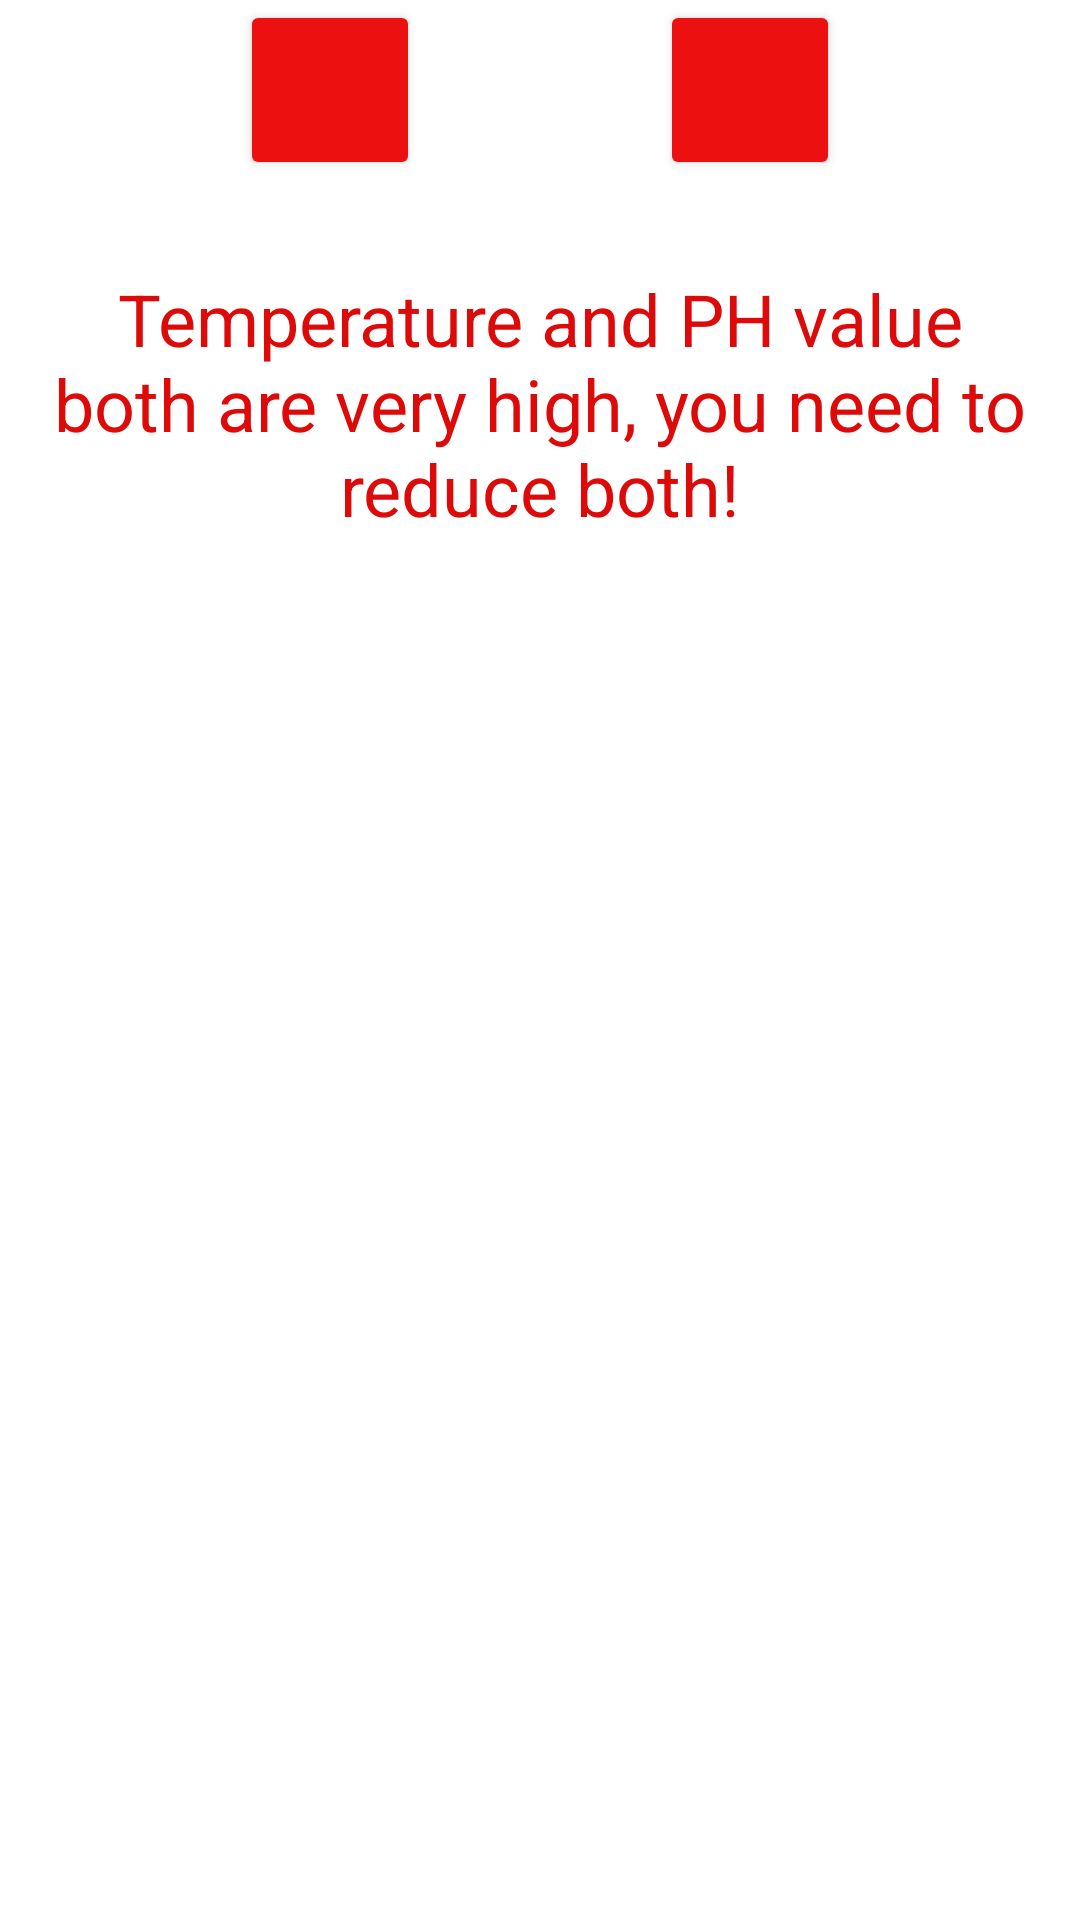

Reconstruct the res/layout file that produces this screen, plus the resources it refers to.
<!-- AndroidManifest.xml: application theme Theme.AQUCARE -->
<!-- res/layout/state0.xml -->
<?xml version="1.0" encoding="utf-8"?>
<androidx.constraintlayout.widget.ConstraintLayout xmlns:android="http://schemas.android.com/apk/res/android"
    xmlns:app="http://schemas.android.com/apk/res-auto"
    xmlns:tools="http://schemas.android.com/tools"
    android:id="@+id/state_layer0"
    android:layout_width="match_parent"
    android:layout_height="wrap_content">

    <Button
        android:id="@+id/ph_btn"
        android:layout_width="60dp"
        android:layout_height="60dp"
        android:layout_marginStart="80dp"
        android:layout_marginLeft="80dp"
        android:layout_marginTop="0dp"
        android:backgroundTint="#EC1010"

        android:clickable="false"
        android:insetTop="0dp"
        android:insetBottom="0dp"
        app:cornerRadius="30dp"
        app:layout_constraintBottom_toBottomOf="@+id/temp_btn"
        app:layout_constraintStart_toStartOf="parent"
        app:layout_constraintTop_toTopOf="parent"
        app:layout_constraintVertical_bias="0.0" />

    <Button
        android:id="@+id/temp_btn"
        android:layout_width="60dp"
        android:layout_height="60dp"
        android:layout_marginTop="0dp"
        android:layout_marginEnd="80dp"
        android:layout_marginRight="80dp"
        android:backgroundTint="#EC1010"
        android:clickable="false"
        android:insetTop="0dp"
        android:insetBottom="0dp"
        app:cornerRadius="30dp"
        app:layout_constraintEnd_toEndOf="parent"
        app:layout_constraintTop_toTopOf="parent" />

    <TextView
        android:id="@+id/result"
        android:layout_width="match_parent"
        android:layout_height="120dp"
        android:layout_marginTop="80dp"
        app:layout_constraintEnd_toEndOf="parent"
        app:layout_constraintHorizontal_bias="0.0"
        app:layout_constraintStart_toStartOf="parent"
        app:layout_constraintTop_toTopOf="parent"
        android:textColor="#DD0A0A"
        android:textSize="24sp"
        android:padding="10dp"
        android:gravity="center_horizontal"
        android:text="Temperature and PH value both are very high, you need to reduce both!"/>



</androidx.constraintlayout.widget.ConstraintLayout>
<!-- resources referenced by this layout -->
<resources>
  <style name="Theme.AQUCARE" parent="Theme.MaterialComponents.DayNight.DarkActionBar">
          
          <item name="colorPrimary">@color/purple_500</item>
          <item name="colorPrimaryVariant">@color/purple_700</item>
          <item name="colorOnPrimary">@color/white</item>
          
          <item name="colorSecondary">@color/teal_200</item>
          <item name="colorSecondaryVariant">@color/teal_700</item>
          <item name="colorOnSecondary">@color/black</item>
          
          <item name="android:statusBarColor" tools:targetApi="l">?attr/colorPrimaryVariant</item>
          
      </style>
  <!-- not gathered from this repository: default colours our renderer supplied (Android Studio template values) -->
  <color name="purple_500">#FF6200EE</color>
  <color name="purple_700">#FF3700B3</color>
  <color name="teal_200">#FF03DAC5</color>
  <color name="teal_700">#FF018786</color>
  <color name="black">#FF000000</color>
  <color name="white">#FFFFFFFF</color>
</resources>
